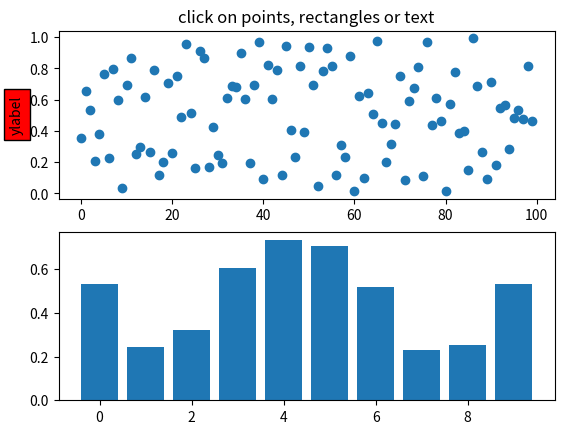

Write the Python code that produced this figure.
# -*- coding: utf-8 -*-
"""
Created on Mon May 11 12:52:27 2020

@author: jerome.jacq
"""


import matplotlib.pyplot as plt
from matplotlib.lines import Line2D
from matplotlib.patches import Rectangle
from matplotlib.text import Text
import numpy as np
from numpy.random import rand


def pick_simple():
    # simple picking, lines, rectangles and text
    fig, (ax1, ax2) = plt.subplots(2, 1)
    ax1.set_title('click on points, rectangles or text', picker=True)
    ax1.set_ylabel('ylabel', picker=True, bbox=dict(facecolor='red'))
    line, = ax1.plot(rand(100), 'o', picker=5)  # 5 points tolerance

    # pick the rectangle
    ax2.bar(range(10), rand(10), picker=True)
    for label in ax2.get_xticklabels():  # make the xtick labels pickable
        label.set_picker(True)

    def onpick1(event):
        if isinstance(event.artist, Line2D):
            thisline = event.artist
            xdata = thisline.get_xdata()
            ydata = thisline.get_ydata()
            ind = event.ind
            print('onpick1 line:', np.column_stack([xdata[ind], ydata[ind]]))
        elif isinstance(event.artist, Rectangle):
            patch = event.artist
            print('onpick1 patch:', patch.get_path())
        elif isinstance(event.artist, Text):
            text = event.artist
            print('onpick1 text:', text.get_text())

    fig.canvas.mpl_connect('pick_event', onpick1)



if __name__ == '__main__':
    pick_simple()
    plt.show()